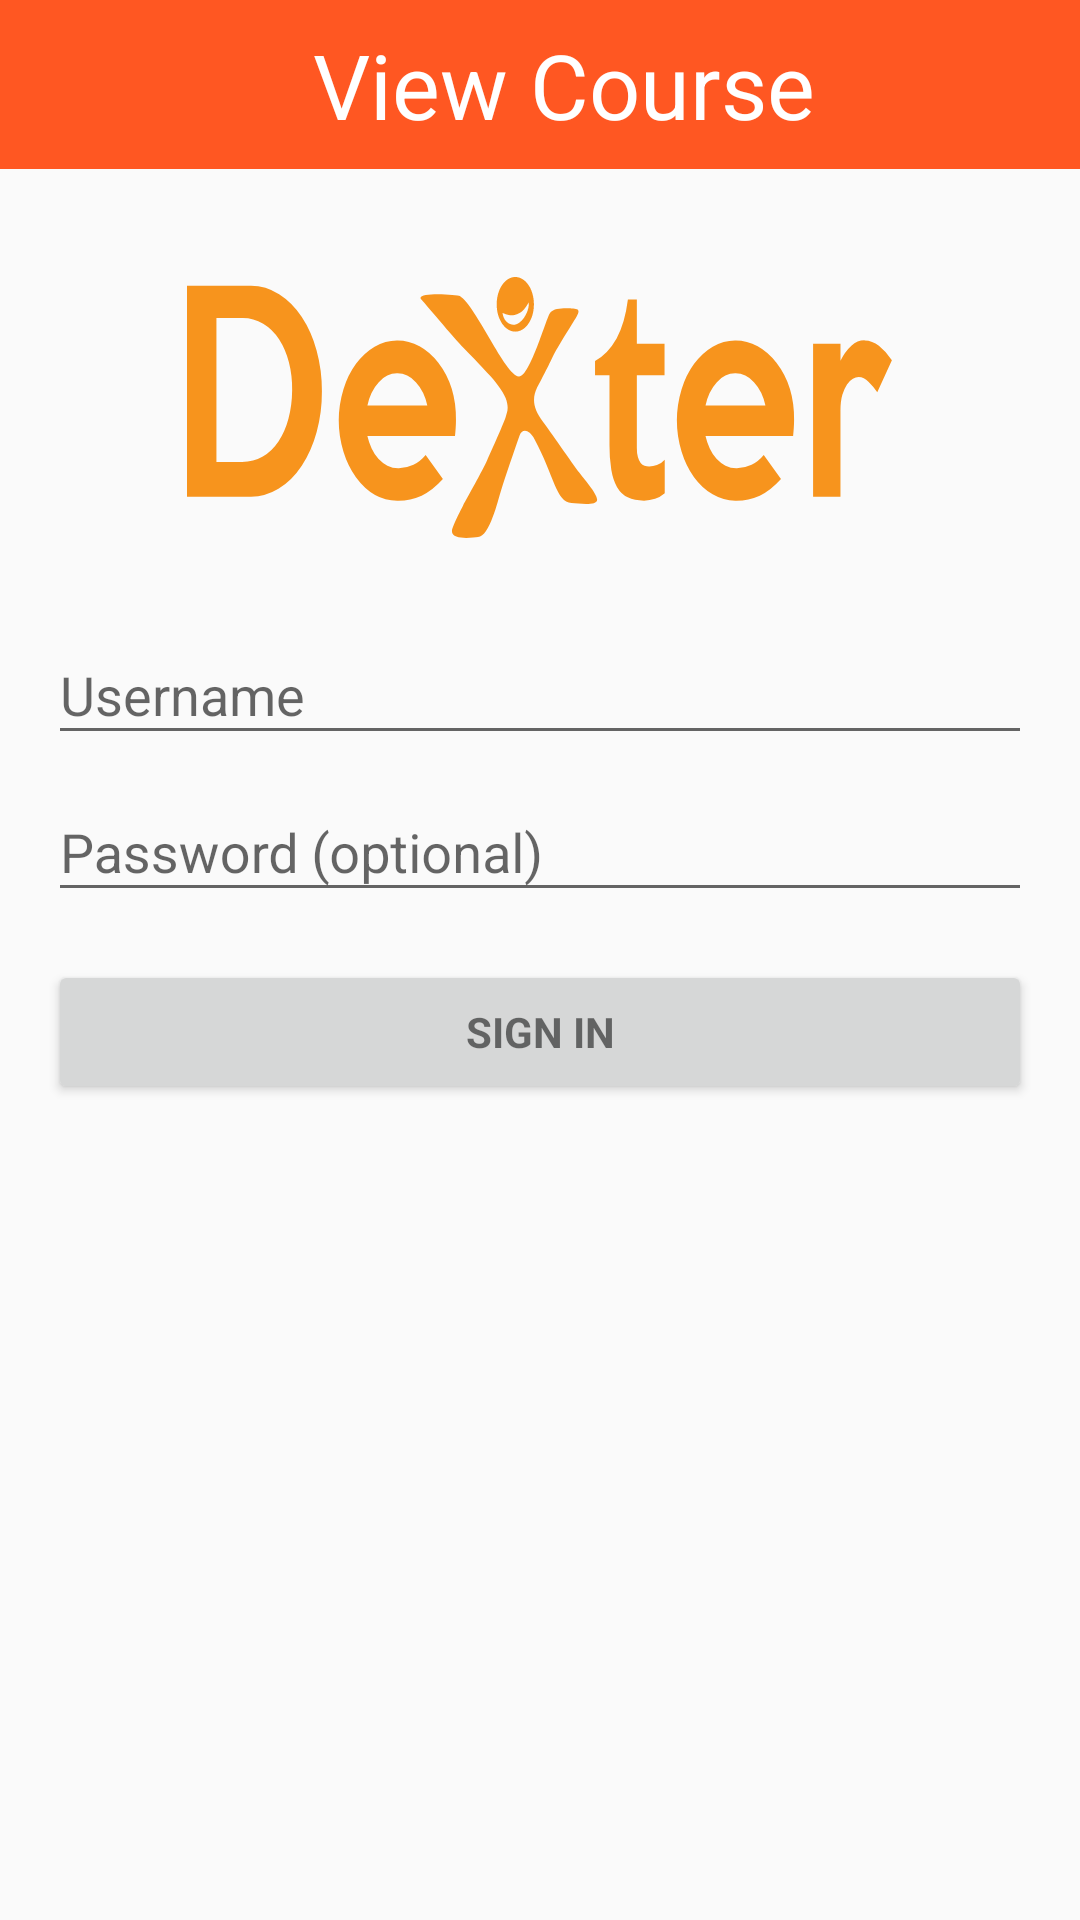

Here is an Android app screen rendered from its layout file. Give the layout XML and the strings, colors and styles it references.
<!-- AndroidManifest.xml: application theme AppTheme -->
<!-- res/layout/activity_login.xml -->
<?xml version="1.0" encoding="utf-8"?>
<LinearLayout xmlns:android="http://schemas.android.com/apk/res/android"
    xmlns:app="http://schemas.android.com/apk/res-auto"
    xmlns:tools="http://schemas.android.com/tools"
    android:layout_width="match_parent"
    android:layout_height="match_parent"
    android:gravity="center_horizontal"
    android:orientation="vertical"
    tools:context=".activities.LoginActivity">

    <include layout="@layout/toolbar_custom"/>

    <LinearLayout
        android:layout_width="match_parent"
        android:layout_height="match_parent"
        android:orientation="vertical"
        android:paddingBottom="@dimen/activity_vertical_margin"
        android:paddingLeft="@dimen/activity_horizontal_margin"
        android:paddingRight="@dimen/activity_horizontal_margin"
        android:paddingTop="@dimen/activity_vertical_margin">

        <ImageView
            android:id="@+id/imgvDexterLogo"
            android:layout_width="235dp"
            android:layout_height="87dp"
            android:layout_gravity="center"
            android:layout_margin="20dp"
            android:scaleType="fitXY"
            app:srcCompat="@drawable/dextor_logo_vector" />

        <ProgressBar
            android:id="@+id/login_progress"
            style="?android:attr/progressBarStyleLarge"
            android:layout_width="match_parent"
            android:layout_height="wrap_content"
            android:layout_marginBottom="8dp"
            android:visibility="gone" />

        <ScrollView
            android:id="@+id/login_form"
            android:layout_width="match_parent"
            android:layout_height="match_parent">

            <LinearLayout
                android:id="@+id/user_login_form"
                android:layout_width="match_parent"
                android:layout_height="wrap_content"
                android:orientation="vertical">

                <android.support.design.widget.TextInputLayout
                    android:layout_width="match_parent"
                    android:layout_height="wrap_content">

                    <EditText
                        android:id="@+id/username"
                        android:layout_width="match_parent"
                        android:layout_height="wrap_content"
                        android:hint="@string/prompt_username"
                        android:inputType="text"
                        android:maxLines="1"
                        android:singleLine="true" />

                </android.support.design.widget.TextInputLayout>

                <android.support.design.widget.TextInputLayout
                    android:layout_width="match_parent"
                    android:layout_height="wrap_content">

                    <EditText
                        android:id="@+id/password"
                        android:layout_width="match_parent"
                        android:layout_height="wrap_content"
                        android:hint="@string/prompt_password"
                        android:imeActionId="6"
                        android:imeActionLabel="@string/action_sign_in_short"
                        android:imeOptions="actionUnspecified"
                        android:inputType="textPassword"
                        android:maxLines="1"
                        android:singleLine="true" />

                </android.support.design.widget.TextInputLayout>

                <Button
                    android:id="@+id/signinButton2"
                    style="?android:textAppearanceSmall"
                    android:layout_width="match_parent"
                    android:layout_height="wrap_content"
                    android:layout_marginTop="16dp"
                    android:text="@string/action_sign_in_short"
                    android:textStyle="bold" />

            </LinearLayout>
        </ScrollView>

    </LinearLayout>

</LinearLayout>
<!-- res/layout/toolbar_custom.xml (included above) -->
<?xml version="1.0" encoding="utf-8"?>
<android.support.constraint.ConstraintLayout
    xmlns:android="http://schemas.android.com/apk/res/android"
    xmlns:app="http://schemas.android.com/apk/res-auto"
    xmlns:tools="http://schemas.android.com/tools"
    android:layout_width="match_parent"
    android:layout_height="wrap_content">

    <android.support.v7.widget.Toolbar
        android:id="@+id/toolbar"
        android:layout_width="match_parent"
        android:layout_height="wrap_content"
        android:background="?attr/colorPrimary"
        android:contentDescription="Dexter Logo"
        android:minHeight="?attr/actionBarSize"
        android:theme="?attr/actionBarTheme"
        app:title="@string/title_activity_welcome">

        <android.support.constraint.ConstraintLayout
            android:id="@+id/toolBarItems"
            android:layout_width="match_parent"
            android:layout_height="match_parent"
            tools:layout_editor_absoluteX="16dp"
            tools:layout_editor_absoluteY="13dp">

            <TextView
                android:id="@+id/tvTitle"
                android:layout_width="wrap_content"
                android:layout_height="wrap_content"
                android:layout_marginBottom="8dp"
                android:layout_marginEnd="8dp"
                android:layout_marginStart="8dp"
                android:layout_marginTop="8dp"
                android:text="@string/title_activity_course"
                android:textColor="#ffff"
                android:textSize="@dimen/medium_heading"
                app:layout_constraintBottom_toBottomOf="parent"
                app:layout_constraintEnd_toEndOf="parent"
                app:layout_constraintStart_toStartOf="parent"
                app:layout_constraintTop_toTopOf="parent" />

        </android.support.constraint.ConstraintLayout>
    </android.support.v7.widget.Toolbar>


</android.support.constraint.ConstraintLayout>
<!-- resources referenced by this layout -->
<resources>
  <dimen name="activity_horizontal_margin">16dp</dimen>
  <dimen name="activity_vertical_margin">16dp</dimen>
  <dimen name="medium_heading">30sp</dimen>
  <!-- drawable dextor_logo_vector: vector/xml drawable (drawable, 4506 chars, omitted) -->
  <string name="action_sign_in_short">Sign in</string>
  <string name="prompt_password">Password (optional)</string>
  <string name="prompt_username">Username</string>
  <string name="title_activity_course">View Course</string>
  <string name="title_activity_welcome">DexApp</string>
  <style name="AppTheme" parent="Theme.AppCompat.Light.NoActionBar">
          
          <item name="colorPrimary">@color/colorPrimary</item>
          <item name="colorPrimaryDark">@color/colorPrimaryDark</item>
          <item name="colorAccent">@color/colorAccent</item>
  
          <item name="android:homeAsUpIndicator">@drawable/ic_arrow_back</item>
      </style>
  <color name="colorPrimary">#FF5722</color>
  <color name="colorPrimaryDark">#E64A19</color>
  <color name="colorAccent">#448AFF</color>
</resources>
